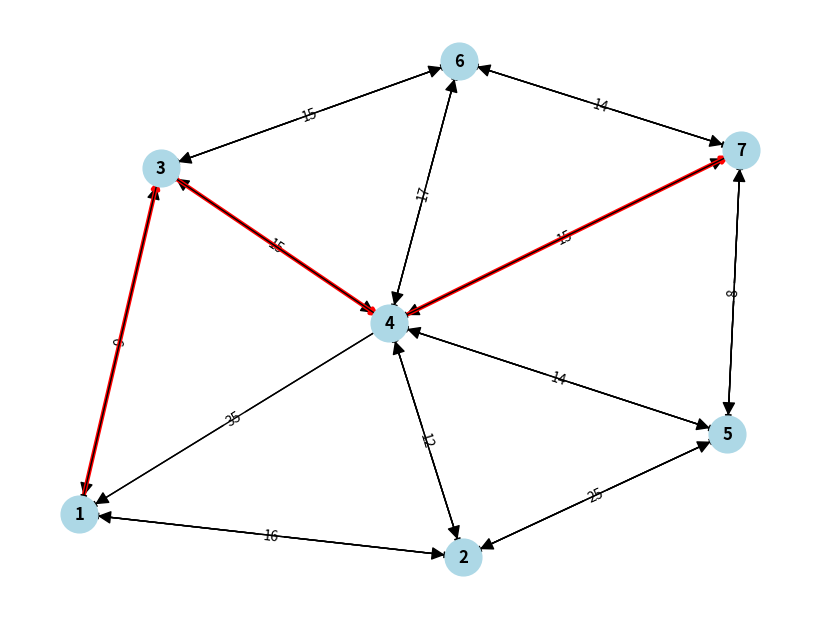

The matplotlib source for this figure:
import heapq
import networkx as nx
import matplotlib.pyplot as plt

graph = {
    1: {2: 16, 3: 9},
    2: {1: 16, 4: 12, 5: 25},
    3: {1: 9, 4: 15, 6: 22},
    4: {1: 35, 2: 12, 3: 15, 5: 14, 6: 17, 7: 19},
    5: {2: 25, 4: 14, 7: 8},
    6: {3: 15, 4: 17, 7: 19},
    7: {4: 15, 5: 8, 6: 14}
}


def dijkstra(graph, start, end):
    min_heap = [(0, start)]
    distances = {node: float('inf') for node in graph}
    distances[start] = 0
    previous_nodes = {node: None for node in graph}

    while min_heap:
        current_distance, current_node = heapq.heappop(min_heap)

        if current_node == end:
            break

        for neighbor, weight in graph[current_node].items():
            distance = current_distance + weight

            if distance < distances[neighbor]:
                distances[neighbor] = distance
                previous_nodes[neighbor] = current_node
                heapq.heappush(min_heap, (distance, neighbor))

    path = []
    node = end
    while node is not None:
        path.append(node)
        node = previous_nodes[node]

    return distances[end], path[::-1]


start_node = 1
end_node = 7
dist, path = dijkstra(graph, start_node, end_node)
print(f"Min Distance: {dist}")
print(f"Shortest Path: {path}")

G = nx.DiGraph()

for node, neighbors in graph.items():
    for neighbor, weight in neighbors.items():
        G.add_edge(node, neighbor, weight=weight)

edge_colors = ['red' if (u, v) in zip(path, path[1:]) else 'black' for u, v in G.edges()]
edge_widths = [3 if (u, v) in zip(path, path[1:]) else 1 for u, v in G.edges()]

pos = nx.spring_layout(G)

plt.figure(figsize=(8, 6))
nx.draw(G, pos, with_labels=True, node_size=700, node_color='lightblue', font_size=12, font_weight='bold', arrowsize=20)
nx.draw_networkx_edge_labels(G, pos, edge_labels={(u, v): G[u][v]['weight'] for u, v in G.edges()})
nx.draw_networkx_edges(G, pos, edge_color=edge_colors, width=edge_widths)

plt.show()
